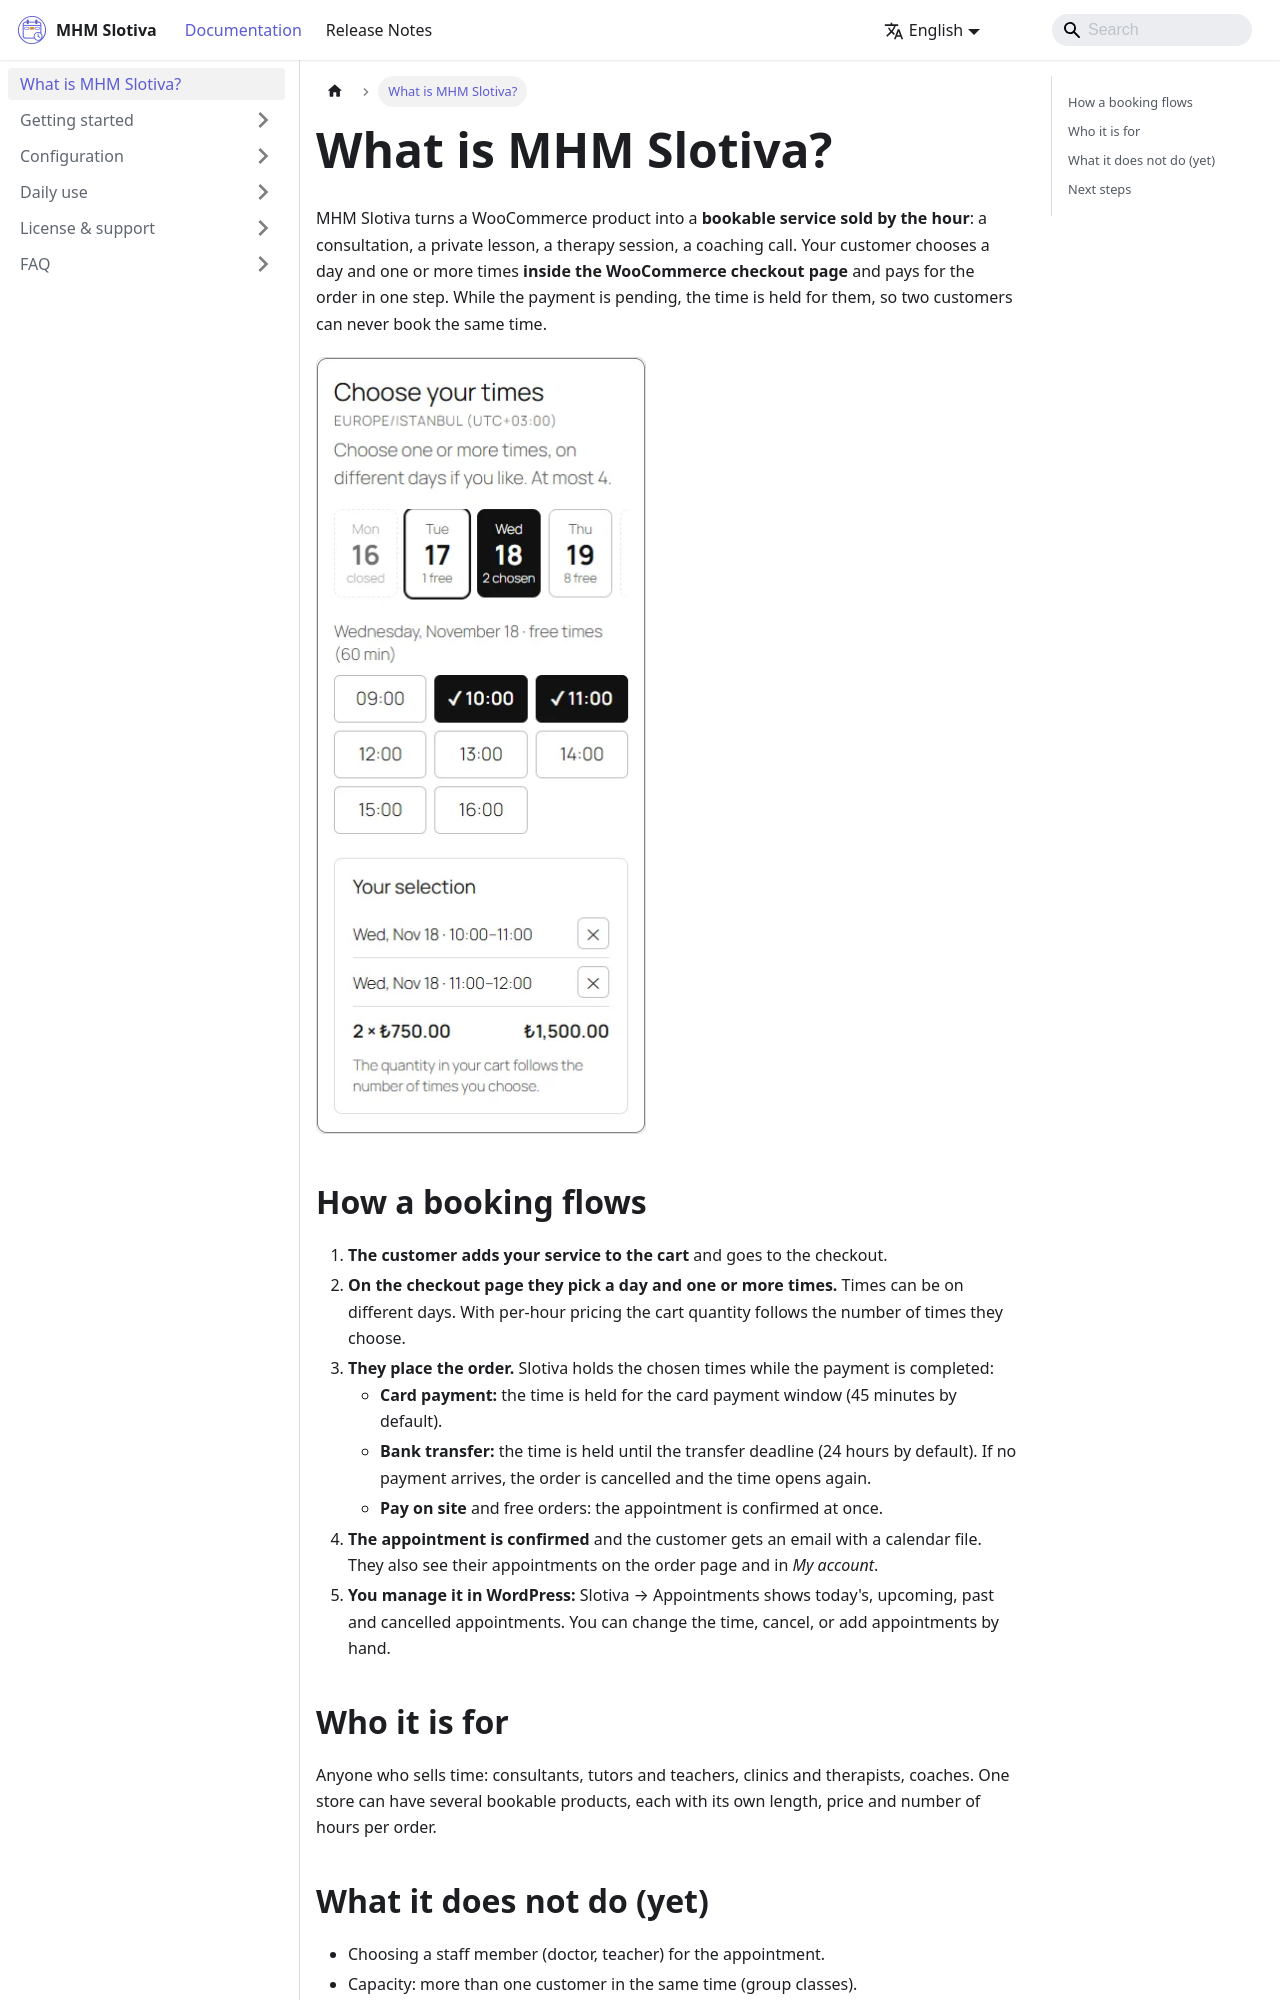

repository: MaxHandMade/mhm-slotiva-docs · page: docs/intro/index.html · generator: docusaurus

---
sidebar_position: 1
title: What is MHM Slotiva?
description: Sell appointments by the hour in your own WooCommerce store. Customers pick their hours right on the checkout page.
---

# What is MHM Slotiva?

MHM Slotiva turns a WooCommerce product into a **bookable service sold by the hour**: a consultation, a private lesson, a
therapy session, a coaching call. Your customer chooses a day and one or more times **inside the WooCommerce checkout page**
and pays for the order in one step. While the payment is pending, the time is held for them, so two customers can never book
the same time.

![The time picker inside the WooCommerce checkout, with two hours chosen](/img/docs/checkout/picker-two-hours-en.webp)

## How a booking flows

1. **The customer adds your service to the cart** and goes to the checkout.
2. **On the checkout page they pick a day and one or more times.** Times can be on different days. With per-hour pricing the
   cart quantity follows the number of times they choose.
3. **They place the order.** Slotiva holds the chosen times while the payment is completed:
   - **Card payment:** the time is held for the card payment window (45 minutes by default).
   - **Bank transfer:** the time is held until the transfer deadline (24 hours by default). If no payment arrives, the order is
     cancelled and the time opens again.
   - **Pay on site** and free orders: the appointment is confirmed at once.
4. **The appointment is confirmed** and the customer gets an email with a calendar file. They also see their appointments on
   the order page and in *My account*.
5. **You manage it in WordPress:** Slotiva → Appointments shows today's, upcoming, past and cancelled appointments. You can
   change the time, cancel, or add appointments by hand.
